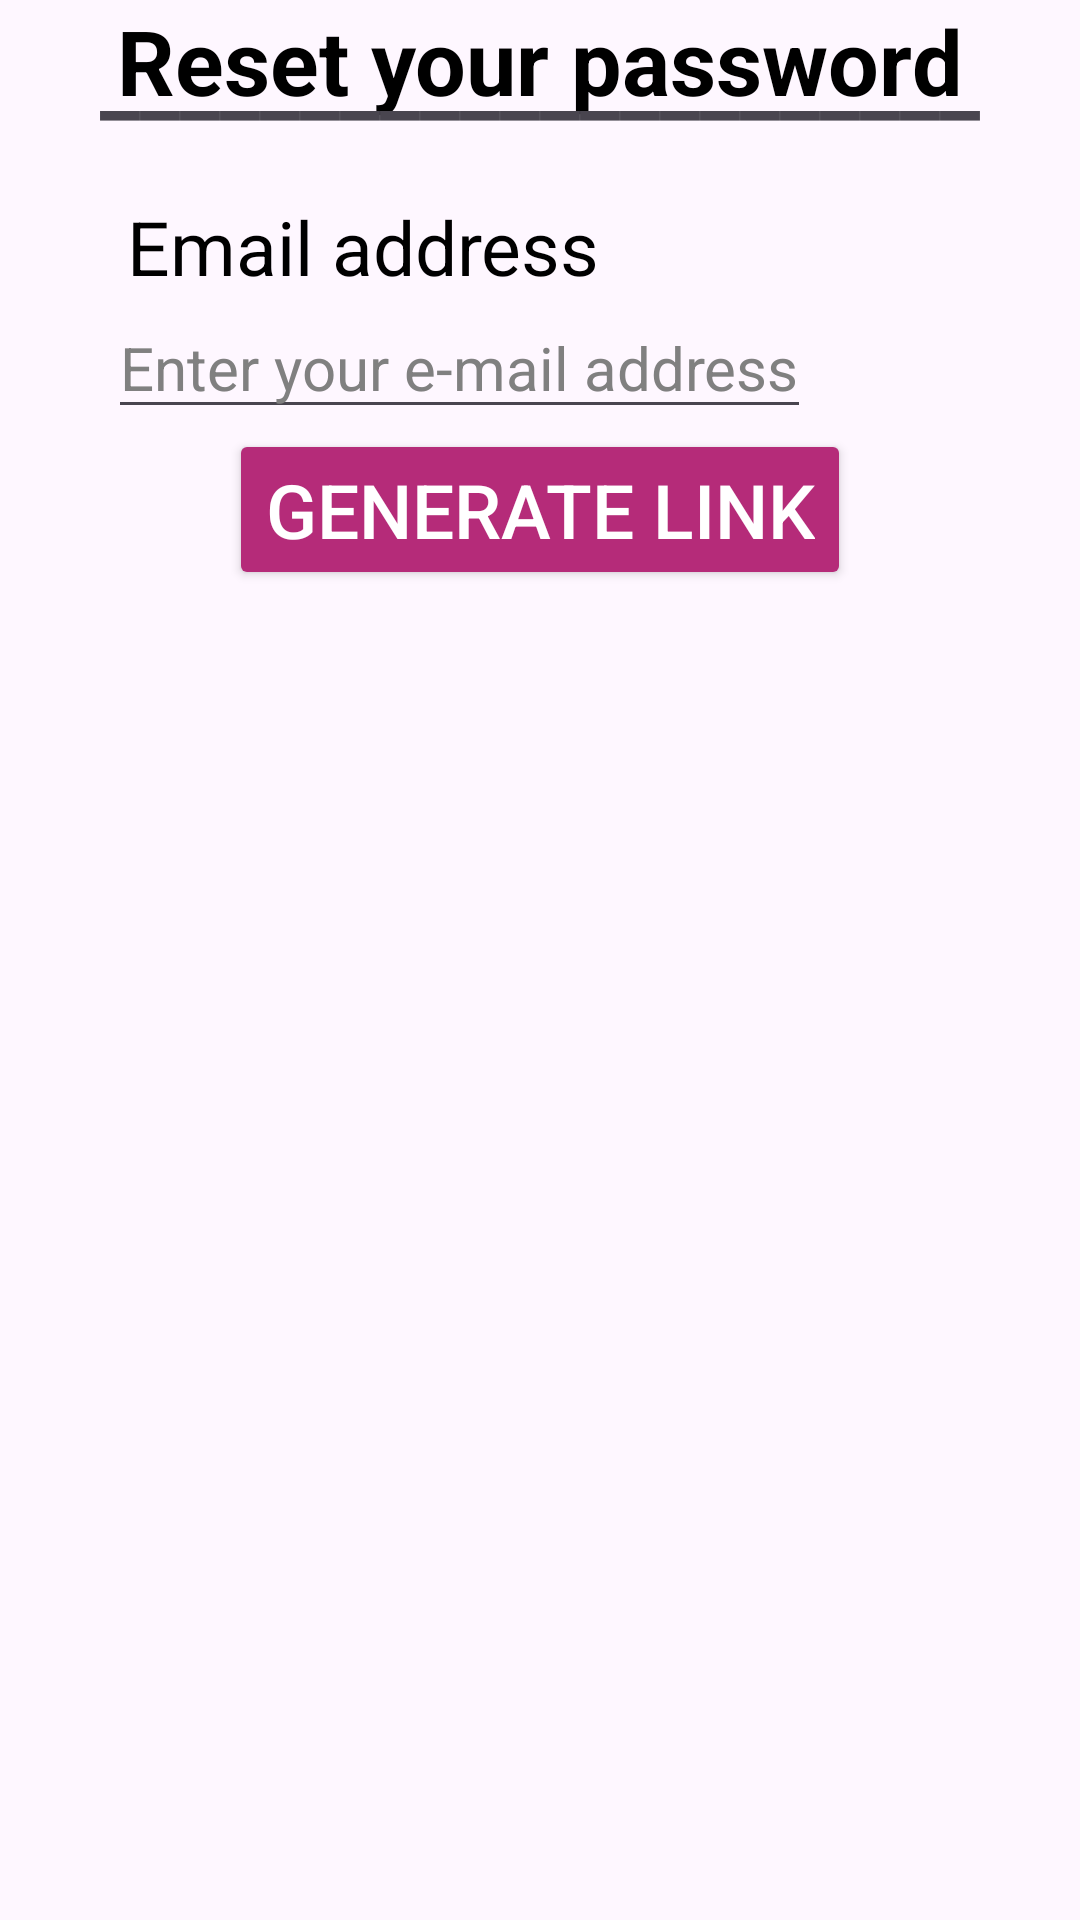

Android layout source for this screen:
<!-- AndroidManifest.xml: application theme Theme.Bhartiye_Jangannah -->
<!-- res/layout/fragment_forgot_first.xml -->
<?xml version="1.0" encoding="utf-8"?>
<androidx.constraintlayout.widget.ConstraintLayout xmlns:android="http://schemas.android.com/apk/res/android"
    xmlns:tools="http://schemas.android.com/tools"
    android:layout_width="match_parent"
    android:layout_height="match_parent"
    xmlns:app="http://schemas.android.com/apk/res-auto"
    tools:context=".fragments.loginFragments.ForgotFirstFragment">

    <androidx.constraintlayout.widget.Guideline
        android:layout_width="wrap_content"
        android:layout_height="wrap_content"
        app:layout_constraintGuide_percent=".1"
        android:orientation="vertical"
        android:id="@+id/guide_v_10"
        />

    <TextView
        android:layout_width="wrap_content"
        android:layout_height="wrap_content"
        android:text="Reset your password"
        android:textSize="30sp"
        android:textColor="@color/black"
        android:textStyle="bold"
        app:layout_constraintStart_toStartOf="parent"
        app:layout_constraintEnd_toEndOf="parent"
        app:layout_constraintTop_toTopOf="parent"
        android:id="@+id/tv2ndForgot"
        />

    <TextView
        android:id="@+id/tvLine"
        android:layout_width="wrap_content"
        android:layout_height="wrap_content"
        android:padding="5sp"
        android:text="______________________"
        android:textSize="30sp"
        android:textStyle="bold"
        app:layout_constraintEnd_toEndOf="parent"
        app:layout_constraintStart_toStartOf="parent"
        app:layout_constraintTop_toTopOf="parent" />

    <TextView
        android:layout_width="wrap_content"
        android:layout_height="wrap_content"
        android:text=" Email address"
        android:textColor="@color/black"
        android:paddingTop="15sp"
        android:textSize="25sp"
        android:textStyle="normal"
        app:layout_constraintTop_toBottomOf="@id/tvLine"
        app:layout_constraintStart_toStartOf="@id/guide_v_10"
        android:id="@+id/tvEmail"
        />

    <EditText
        android:layout_width="wrap_content"
        android:layout_height="wrap_content"
        android:hint="Enter your e-mail address"
        android:textColor="@color/black"
        android:textColorHint="#808080"
        android:inputType="textEmailAddress"
        android:textSize="20sp"
        app:layout_constraintTop_toBottomOf="@+id/tvEmail"
        app:layout_constraintStart_toStartOf="@id/guide_v_10"
        android:id="@+id/etEmail"
        />

    <Button
        android:layout_width="wrap_content"
        android:layout_height="wrap_content"
        android:text="Generate Link"
        android:textColor="@color/white"
        android:textSize="25sp"
        android:backgroundTint="#b52b79"
        app:layout_constraintStart_toStartOf="parent"
        app:layout_constraintEnd_toEndOf="parent"
        app:layout_constraintTop_toBottomOf="@id/etEmail"
        android:id="@+id/btnOtp"
        />

</androidx.constraintlayout.widget.ConstraintLayout>
<!-- resources referenced by this layout -->
<resources>
  <style name="Theme.Bhartiye_Jangannah" parent="Base.Theme.Bhartiye_Jangannah" />
  <style name="Base.Theme.Bhartiye_Jangannah" parent="Theme.Material3.DayNight.NoActionBar">
          
          
      </style>
  <!-- not gathered from this repository: default colours our renderer supplied (Android Studio template values) -->
  <color name="black">#FF000000</color>
  <color name="white">#FFFFFFFF</color>
</resources>
